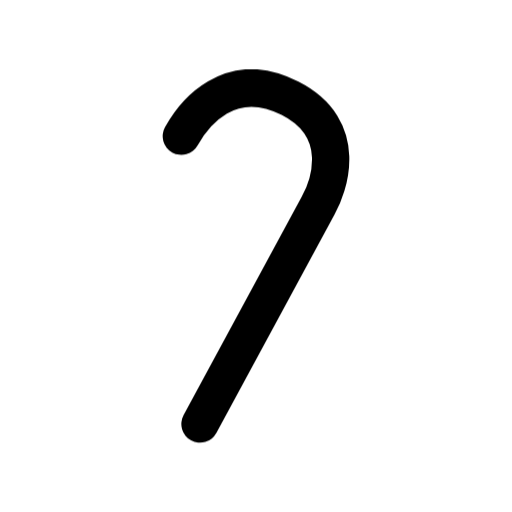
t = 0.00 s
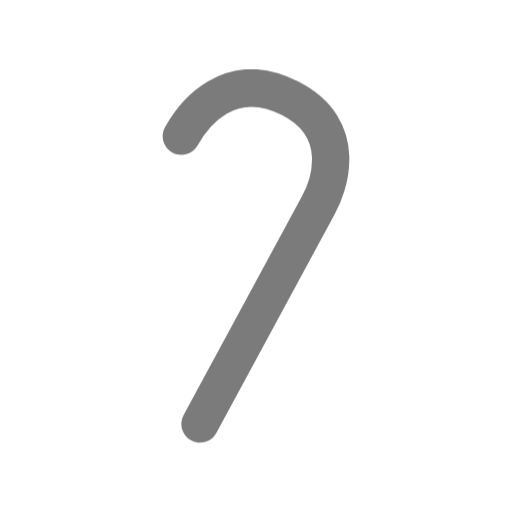
t = 0.44 s
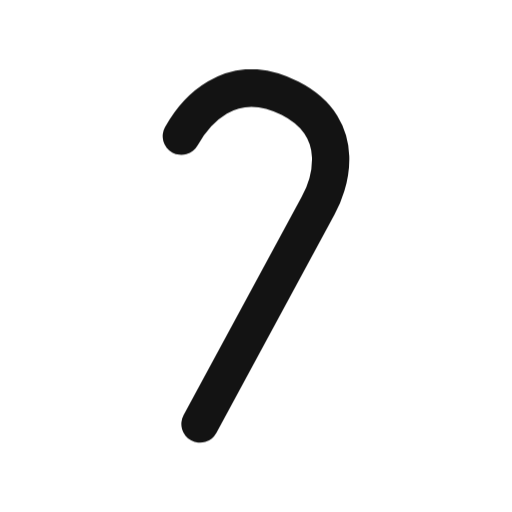
t = 0.94 s
t = 1.46 s: frame unchanged from t = 0.00 s, image omitted
t = 1.86 s: frame unchanged from t = 0.00 s, image omitted
t = 2.25 s: frame unchanged from t = 0.00 s, image omitted

The animated SVG that drew these frames (rendered in a browser with its animation timeline set to each time). Animation: 1 CSS @keyframes rule; one cycle of 2.65 s, repeats indefinitely.

<svg xmlns="http://www.w3.org/2000/svg" width="24" height="24" fill="none" stroke="currentColor" stroke-linecap="round" stroke-linejoin="round" stroke-width="2" viewBox="0 0 24 24">
    <!-- Generated by scripts/icon-expansion/generate.mjs -->
    <!-- Adapted from Tabler Icons 3.34.1.
MIT License

Copyright (c) 2020-2024 Paweł Kuna

Permission is hereby granted, free of charge, to any person obtaining a copy
of this software and associated documentation files (the "Software"), to deal
in the Software without restriction, including without limitation the rights
to use, copy, modify, merge, publish, distribute, sublicense, and/or sell
copies of the Software, and to permit persons to whom the Software is
furnished to do so, subject to the following conditions:

The above copyright notice and this permission notice shall be included in all
copies or substantial portions of the Software.

THE SOFTWARE IS PROVIDED "AS IS", WITHOUT WARRANTY OF ANY KIND, EXPRESS OR
IMPLIED, INCLUDING BUT NOT LIMITED TO THE WARRANTIES OF MERCHANTABILITY,
FITNESS FOR A PARTICULAR PURPOSE AND NONINFRINGEMENT. IN NO EVENT SHALL THE
AUTHORS OR COPYRIGHT HOLDERS BE LIABLE FOR ANY CLAIM, DAMAGES OR OTHER
LIABILITY, WHETHER IN AN ACTION OF CONTRACT, TORT OR OTHERWISE, ARISING FROM,
OUT OF OR IN CONNECTION WITH THE SOFTWARE OR THE USE OR OTHER DEALINGS IN THE
SOFTWARE. -->
    <style>
        @media (prefers-reduced-motion: no-preference) {
            @keyframes ira-exp-pulse { 0%, 100% { opacity: 1; } 22% { opacity: .45; } 40% { opacity: 1; } }
            [data-ira-motion="cane"] { transform-box: fill-box; transform-origin: center; animation: ira-exp-pulse 2.65s ease-in-out -0s infinite; }
        }
    </style>
    <g data-ira-motion="cane"><g transform="translate(1.5 1.5) scale(.875)"><path d="M9 21l6.324 -11.69c.54 -.974 1.756 -4.104 -1.499 -5.762c-3.255 -1.657 -5.175 .863 -5.825 2.032"/></g></g>
</svg>
